Image classification data set "ACdata_base" (mohamedlaalays/CS230_project on GitHub). Class labels (3): diwani calligraphy, parsi calligraphy, thuluth calligraphy.

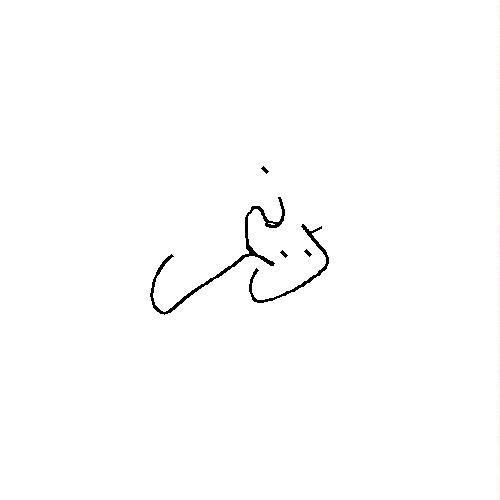
Label: thuluth calligraphy

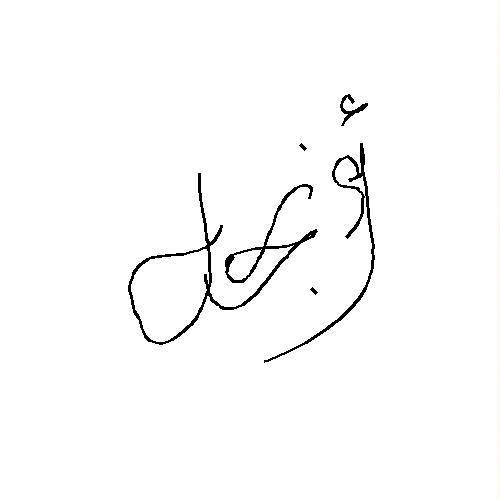
Label: diwani calligraphy

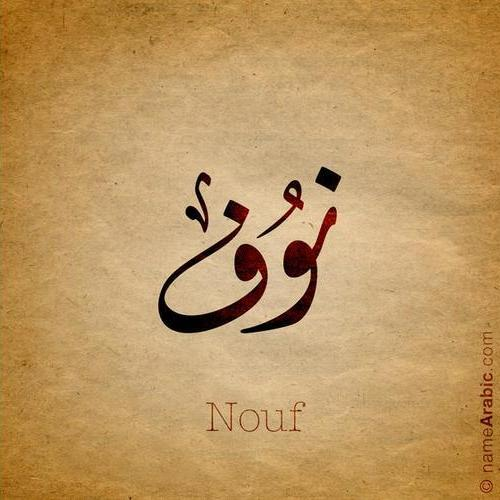
Label: parsi calligraphy

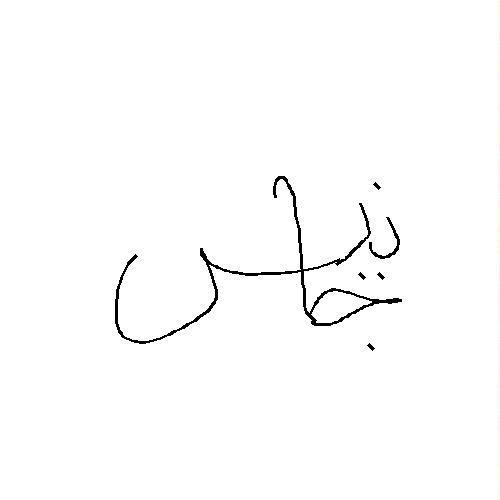
Label: thuluth calligraphy

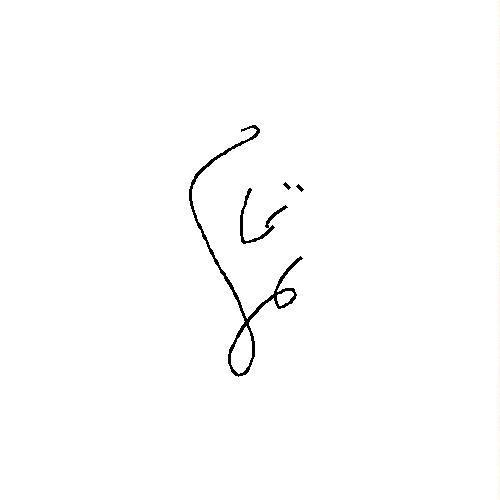
Label: diwani calligraphy

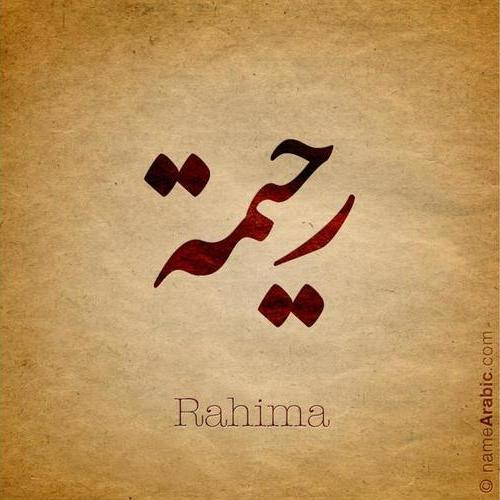
Label: parsi calligraphy
